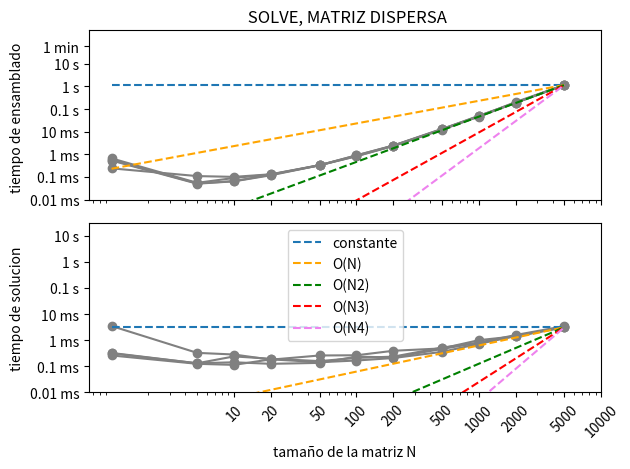

Recreate this plot in Python.
from time import perf_counter
import numpy as np
from numpy import *
from matplotlib import pyplot as plt
from scipy.sparse import lil_matrix
from scipy.sparse.linalg import spsolve



Ns=array([1,5,10,20,50,100,200,500,1000,2000,5000])
Nsa=Ns[-1]


Nst=[10,20,50,100,200,500,1000,2000,5000,10000]
Nsx=[10,20,50,100,200,500,1000,2000]
Nsy=[100,200,500,1000,2000]
    
listay3=[0.1e-4,0.1e-3,1e-3,1e-2,0.1,1.,10.,60,60*10]
listay2=["0.01 ms","0.1 ms","1 ms","10 ms","0.1 s","1 s","10 s","1 min","10 min"]
    
dts=[]
dts1=[]
Ncorridas=4

def matriz_laplaciana_dispersa(N, t=np.double):
    
    A = lil_matrix((N,N))
    
    for i in range (N):
        
        for j in range (N):
            
            if i == j:
                A[i,j] = 2
            
            if i+1 == j:
                A[i,j] = -1            
                
            if i-1 == j:
                A[i,j] = -1
                
    return A

for i in range(Ncorridas)   :
    dts2=[]
    dts3=[]
      
    for N in Ns:
        print (f"N={N}")
           
        t1 = perf_counter()
        
        A=matriz_laplaciana_dispersa(N, t=np.double)
        b=np.ones(N)
   
            
        t2 = perf_counter()
        
        A_inv=spsolve(A,b)
        
        t3 = perf_counter()
            
        dt = t2 - t1 #tiempo de ensamblado
        dt1 = t3 - t2 #tiempo de solucion 
        
        dts2.append(dt) #agrego los tiempos de ensamblado a la lista
        dts3.append(dt1) #agrego los tiempos de solucion a la lista  
               
        print(f"Tiempo de ensamblado = {dt} s")
        print(f"Tiempo de solucion = {dt1} s")
       
    dts.append(dts2)
    dts1.append(dts3)
    
    hola=array(dts2[-1])
    hola1=array(dts3[-1])


print (dts)
print (dts1)


plt.figure()

plt.subplot(2,1,1)
plt.loglog(Ns,dts[0],"-o",color="grey")
plt.loglog(Ns,dts[1],"-o",color="grey")
plt.loglog(Ns,dts[2],"-o",color="grey")
plt.loglog(Ns,dts[3],"-o",color="grey")
plt.loglog(Ns,Ns**0*(hola),"--")
plt.loglog(Ns,Ns*(hola/Nsa),"--",color="orange")
plt.loglog(Ns,(Ns**2*(hola/(Nsa**2))),"--",color="green")
plt.loglog(Ns,(Ns**3*(hola/(Nsa**3))),"--",color="red")
plt.loglog(Ns,Ns**4*(hola/(Nsa**4)),"--",color="violet")
plt.ylabel("tiempo de ensamblado ")
plt.xticks(Nst,[])
plt.yticks(listay3,listay2)
plt.title(" SOLVE, MATRIZ DISPERSA")  
plt.ylim([0.00001,300])
      
plt.subplot(2,1,2)
plt.loglog(Ns,dts1[0],"-o",color="grey")
plt.loglog(Ns,dts1[1],"-o",color="grey")
plt.loglog(Ns,dts1[2],"-o",color="grey")
plt.loglog(Ns,dts1[3],"-o",color="grey")

plt.loglog(Ns,Ns**0*(hola1),"--",label="constante")
plt.loglog(Ns,Ns*(hola1/Nsa),"--",color="orange",label="O(N)")
plt.loglog(Ns,Ns**2*(hola1/Nsa**2),"--",color="green",label="O(N2)")
plt.loglog(Ns,Ns**3*(hola1/Nsa**3),"--",color="red",label="O(N3)")
plt.loglog(Ns,Ns**4*(hola1/Nsa**4),"--",color="violet",label="O(N4)")
plt.ylabel("tiempo de solucion")
plt.xlabel("tamaño de la matriz N")
plt.yticks(listay3,listay2)
plt.xticks(Nst,Nst,rotation=45)
plt.ylim([0.00001,30])


plt.legend()
plt.tight_layout()
plt.savefig("SOLVE M DISPERSA.png",dpi=500)